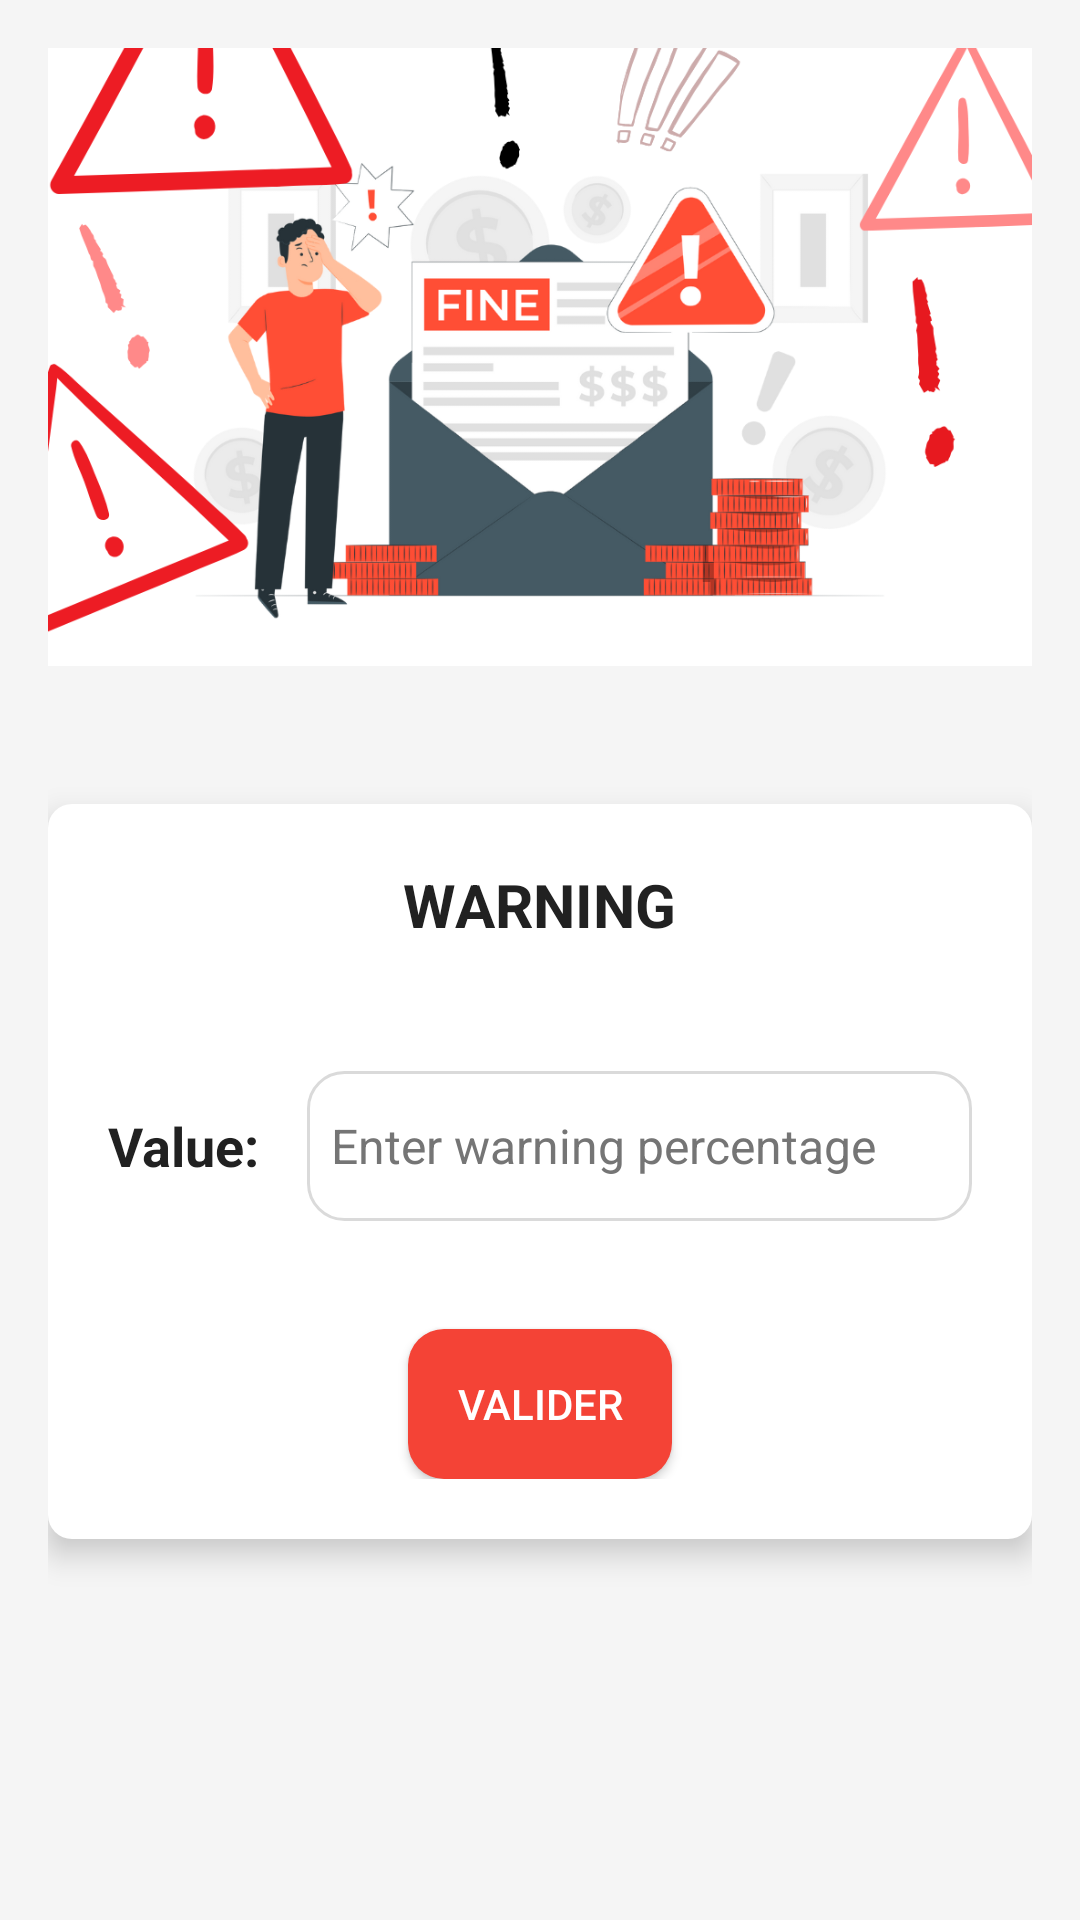

Android layout source for this screen:
<!-- AndroidManifest.xml: application theme Theme.JiBi -->
<!-- res/layout/fragment_warning.xml -->
<?xml version="1.0" encoding="utf-8"?>
<ScrollView xmlns:android="http://schemas.android.com/apk/res/android"
    xmlns:app="http://schemas.android.com/apk/res-auto"
    android:layout_width="match_parent"
    android:layout_height="match_parent"
    android:fillViewport="true"
    android:padding="16dp"
    android:background="@color/background_color">

    <LinearLayout
        android:layout_width="match_parent"
        android:layout_height="wrap_content"
        android:orientation="vertical">

        
        <LinearLayout
            android:layout_width="match_parent"
            android:layout_height="206dp"
            android:layout_marginBottom="16dp"
            android:background="@drawable/image_warning"
            android:elevation="6dp"
            android:orientation="vertical"
            android:padding="20dp">
            
        </LinearLayout>

        
        <LinearLayout
            android:layout_width="match_parent"
            android:layout_height="wrap_content"
            android:orientation="vertical"
            android:layout_marginTop="30dp"
            android:background="@drawable/card_background"
            android:padding="20dp"
            android:elevation="6dp"
            android:layout_marginBottom="16dp">

            <TextView
                android:layout_width="wrap_content"
                android:layout_height="wrap_content"
                android:text="WARNING"
                android:textSize="20sp"
                android:textStyle="bold"
                android:textColor="@color/primary_text"
                android:layout_marginBottom="12dp"
                android:layout_gravity="center" />

            
            <LinearLayout
                android:layout_width="match_parent"
                android:layout_height="wrap_content"
                android:orientation="horizontal"
                android:layout_marginTop="30dp"
                android:layout_marginBottom="16dp">

                <TextView
                    android:layout_width="wrap_content"
                    android:layout_height="wrap_content"
                    android:text="Value:"
                    android:textSize="18sp"
                    android:textStyle="bold"
                    android:textColor="@color/primary_text"
                    android:layout_gravity="center" />

                <EditText
                    android:id="@+id/input_warning"
                    android:layout_width="0dp"
                    android:layout_height="50dp"
                    android:layout_weight="1"
                    android:layout_marginLeft="16dp"
                    android:background="@drawable/input_frame"
                    android:fontFamily="sans-serif"
                    android:hint="Enter warning percentage"
                    android:inputType="numberDecimal"
                    android:padding="8dp"
                    android:textColor="#000"
                    android:textColorHint="#757575"
                    android:textSize="16sp" />
            </LinearLayout>

            
            <Button
                android:id="@+id/button_validate_warning"
                android:layout_width="wrap_content"
                android:layout_height="50dp"
                android:elevation="4dp"
                android:background="@drawable/button_style_warning"
                android:fontFamily="sans-serif-medium"
                android:layout_marginTop="20dp"
                android:text="Valider"
                android:layout_gravity="center"
                android:textColor="#FFFFFF" />
        </LinearLayout>

    </LinearLayout>
</ScrollView>
<!-- resources referenced by this layout -->
<resources>
  <color name="background_color">#F5F5F5</color>
  <color name="primary_text">#212121</color>
  <!-- drawable button_style_warning (drawable) -->
  <?xml version="1.0" encoding="utf-8"?>
  <selector xmlns:android="http://schemas.android.com/apk/res/android">
      
      <item android:state_pressed="true">
          <shape>
              <solid android:color="#4C0404" /> 
              <corners android:radius="12dp" /> 
          </shape>
      </item>
  
      
      <item>
          <shape>
              <solid android:color="#F44336" /> 
              <corners android:radius="12dp" />
          </shape>
      </item>
  </selector>
  <!-- drawable card_background (drawable) -->
  <?xml version="1.0" encoding="utf-8"?>
  <shape xmlns:android="http://schemas.android.com/apk/res/android">
      <solid android:color="#FFFFFF" />
      <corners android:radius="8dp" />
      <elevation android:shadowColor="#B0B0B0" android:height="4dp" />
  </shape>
  <!-- drawable image_warning: png bitmap (drawable, 167356 bytes) -->
  <!-- drawable input_frame (drawable) -->
  <?xml version="1.0" encoding="utf-8"?>
  <shape xmlns:android="http://schemas.android.com/apk/res/android">
      
      <solid android:color="#FFFFFF" />
  
      
      <corners android:radius="12dp" />
  
      
      <stroke android:width="1dp" android:color="#DADADA" />
  </shape>
  <style name="Theme.JiBi" parent="Base.Theme.JiBi" />
  <style name="Base.Theme.JiBi" parent="Theme.Material3.DayNight.NoActionBar">
          
          
      </style>
</resources>
